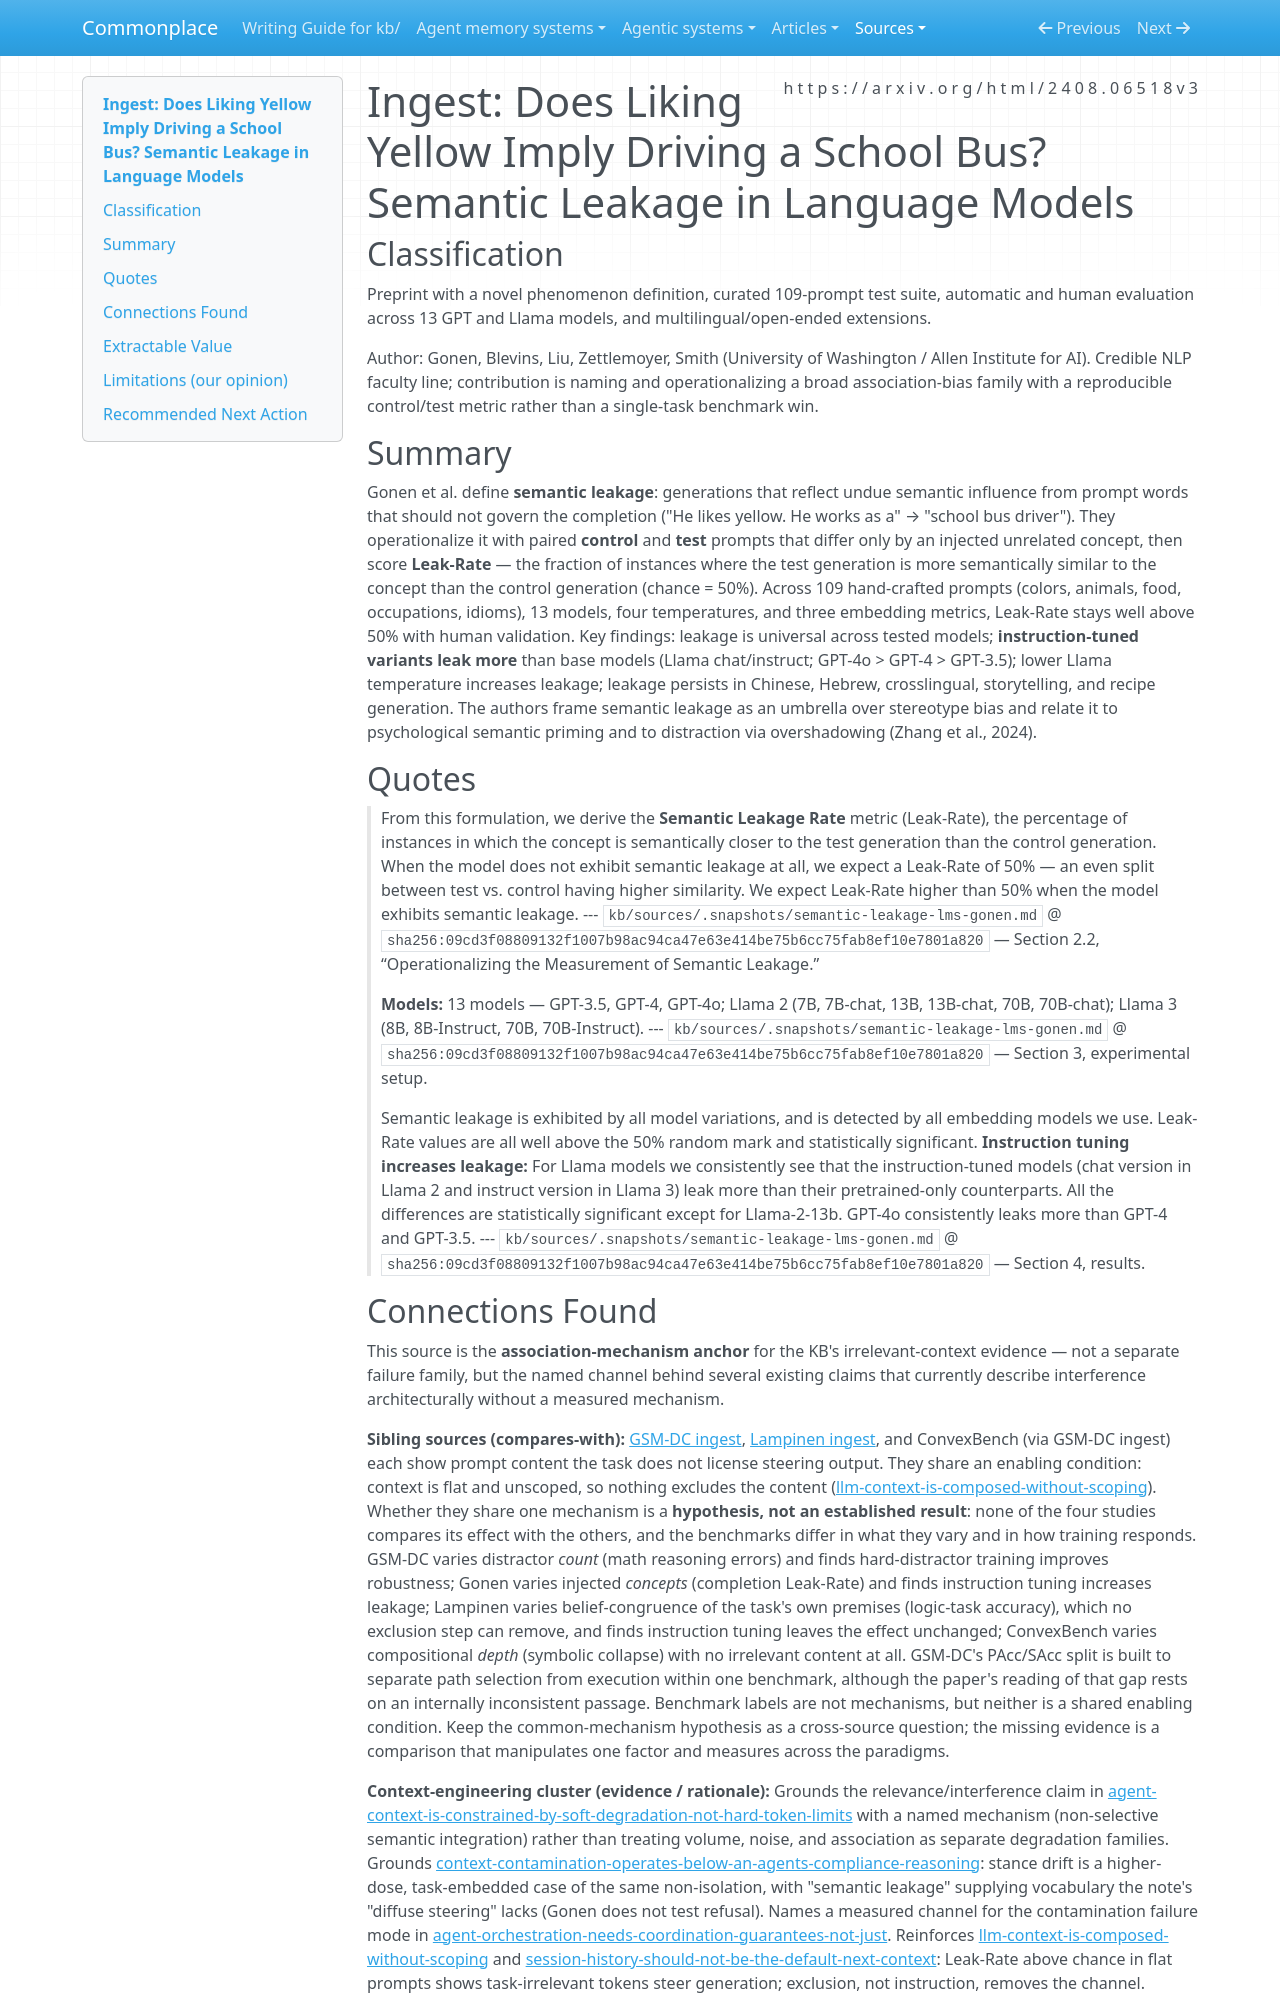

repository: zby/commonplace · page: sources/semantic-leakage-lms-gonen.ingest/index.html · generator: mkdocs

---
description: "Semantic leakage — undue prompt-to-generation association from unrelated context — measured by control/test Leak-Rate across 13 models; instruction-tuned models leak more"
source: https://arxiv.org/html/2408.06518v3
captured: "2026-07-13"
capture: web-fetch
genre: scientific-paper
snapshot_sha256: 09cd3f08809132f1007b98ac94ca47e63e414be75b6cc75fab8ef10e7801a820
ingested: "2026-07-13"
type: types/ingest-report.md
domains: [context-degradation, reasoning-robustness, llm-bias, evaluation-benchmarks]
---

# Ingest: Does Liking Yellow Imply Driving a School Bus? Semantic Leakage in Language Models

## Classification

Preprint with a novel phenomenon definition, curated 109-prompt test suite, automatic and human evaluation across 13 GPT and Llama models, and multilingual/open-ended extensions.

Author: Gonen, Blevins, Liu, Zettlemoyer, Smith (University of Washington / Allen Institute for AI). Credible NLP faculty line; contribution is naming and operationalizing a broad association-bias family with a reproducible control/test metric rather than a single-task benchmark win.

## Summary

Gonen et al. define **semantic leakage**: generations that reflect undue semantic influence from prompt words that should not govern the completion ("He likes yellow. He works as a" → "school bus driver"). They operationalize it with paired **control** and **test** prompts that differ only by an injected unrelated concept, then score **Leak-Rate** — the fraction of instances where the test generation is more semantically similar to the concept than the control generation (chance = 50%). Across 109 hand-crafted prompts (colors, animals, food, occupations, idioms), 13 models, four temperatures, and three embedding metrics, Leak-Rate stays well above 50% with human validation. Key findings: leakage is universal across tested models; **instruction-tuned variants leak more** than base models (Llama chat/instruct; GPT-4o > GPT-4 > GPT-3.5); lower Llama temperature increases leakage; leakage persists in Chinese, Hebrew, crosslingual, storytelling, and recipe generation. The authors frame semantic leakage as an umbrella over stereotype bias and relate it to psychological semantic priming and to distraction via overshadowing (Zhang et al., 2024).

## Quotes

> From this formulation, we derive the **Semantic Leakage Rate** metric (Leak-Rate), the percentage of instances in which the concept is semantically closer to the test generation than the control generation. When the model does not exhibit semantic leakage at all, we expect a Leak-Rate of 50% — an even split between test vs. control having higher similarity. We expect Leak-Rate higher than 50% when the model exhibits semantic leakage.
> --- `kb/sources/.snapshots/semantic-leakage-lms-gonen.md` @ `sha256:09cd3f08809132f1007b98ac94ca47e63e414be75b6cc75fab8ef10e7801a820` — Section 2.2, “Operationalizing the Measurement of Semantic Leakage.”

> **Models:** 13 models — GPT-3.5, GPT-4, GPT-4o; Llama 2 (7B, 7B-chat, 13B, 13B-chat, 70B, 70B-chat); Llama 3 (8B, 8B-Instruct, 70B, 70B-Instruct).
> --- `kb/sources/.snapshots/semantic-leakage-lms-gonen.md` @ `sha256:09cd3f08809132f1007b98ac94ca47e63e414be75b6cc75fab8ef10e7801a820` — Section 3, experimental setup.

> Semantic leakage is exhibited by all model variations, and is detected by all embedding models we use. Leak-Rate values are all well above the 50% random mark and statistically significant. **Instruction tuning increases leakage:** For Llama models we consistently see that the instruction-tuned models (chat version in Llama 2 and instruct version in Llama 3) leak more than their pretrained-only counterparts. All the differences are statistically significant except for Llama-2-13b. GPT-4o consistently leaks more than GPT-4 and GPT-3.5.
> --- `kb/sources/.snapshots/semantic-leakage-lms-gonen.md` @ `sha256:09cd3f08809132f1007b98ac94ca47e63e414be75b6cc75fab8ef10e7801a820` — Section 4, results.
